The GitHub repository Jhomar1158-ux/proyecto003-clasificacion-keras-tf contains a labelled image folder "raw-img" with 3 categories: HP logo, Logitech logo, Intel logo. Examples follow, each with its label.

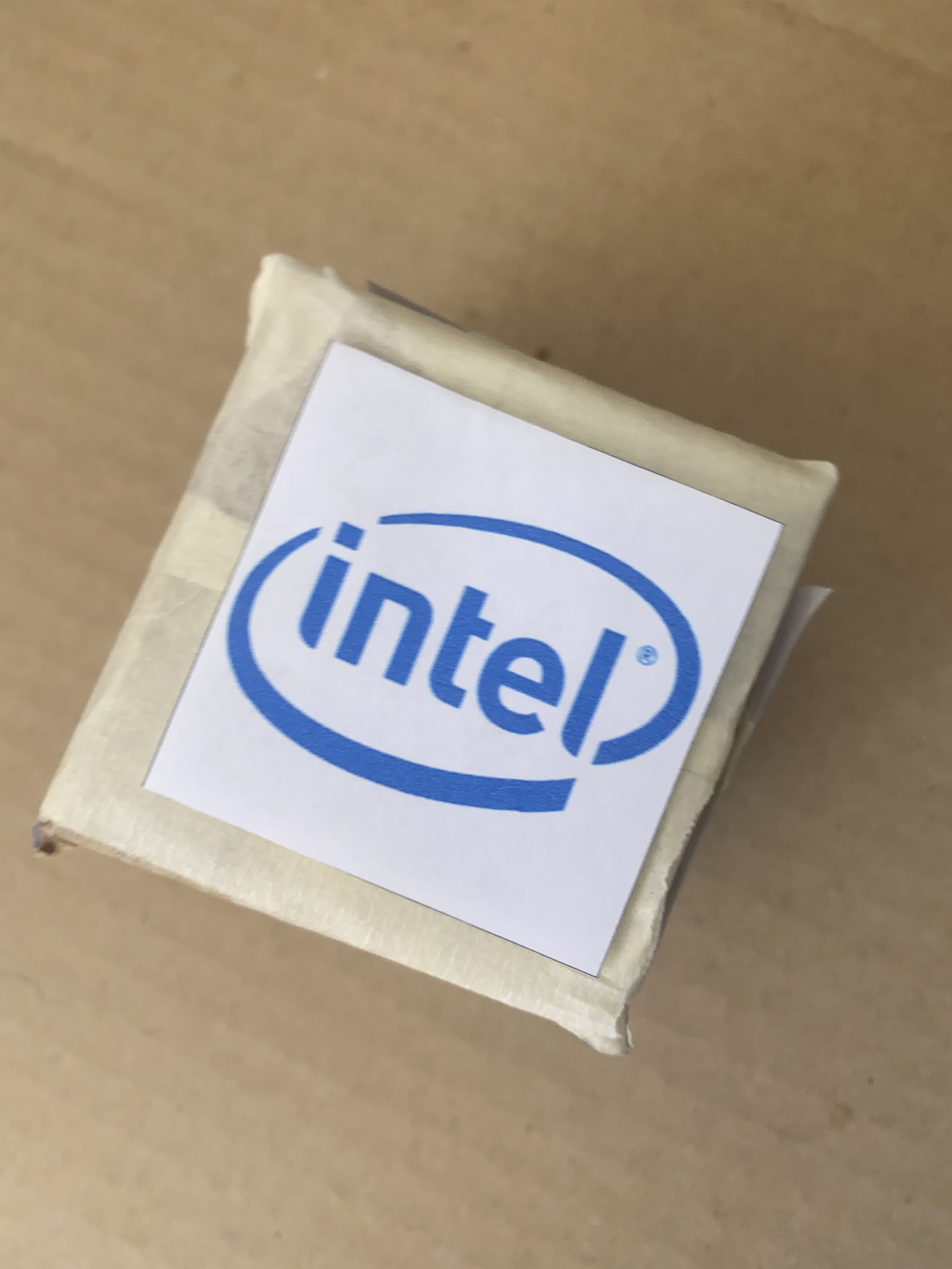
Label: Intel logo

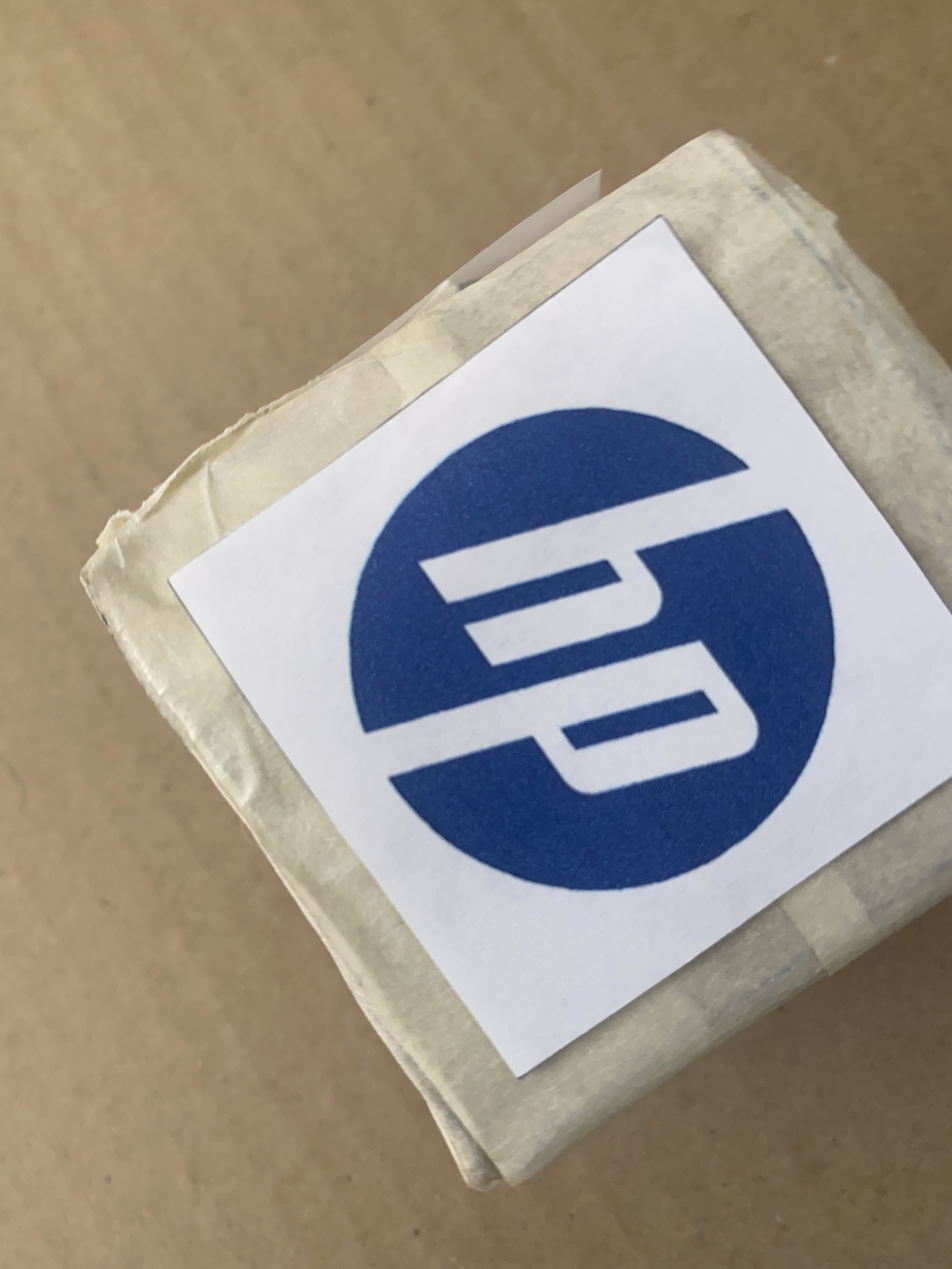
Label: HP logo

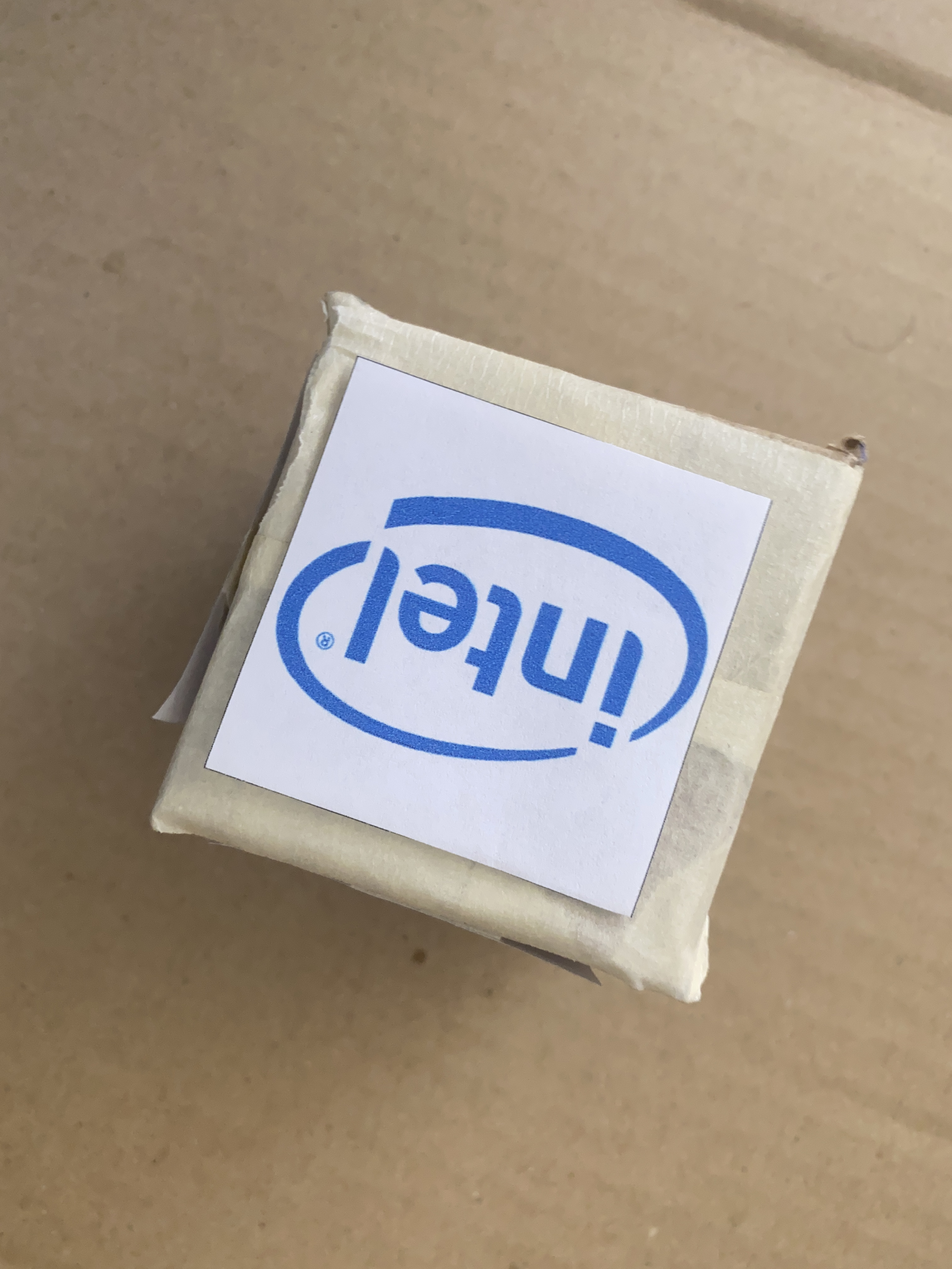
Label: Intel logo

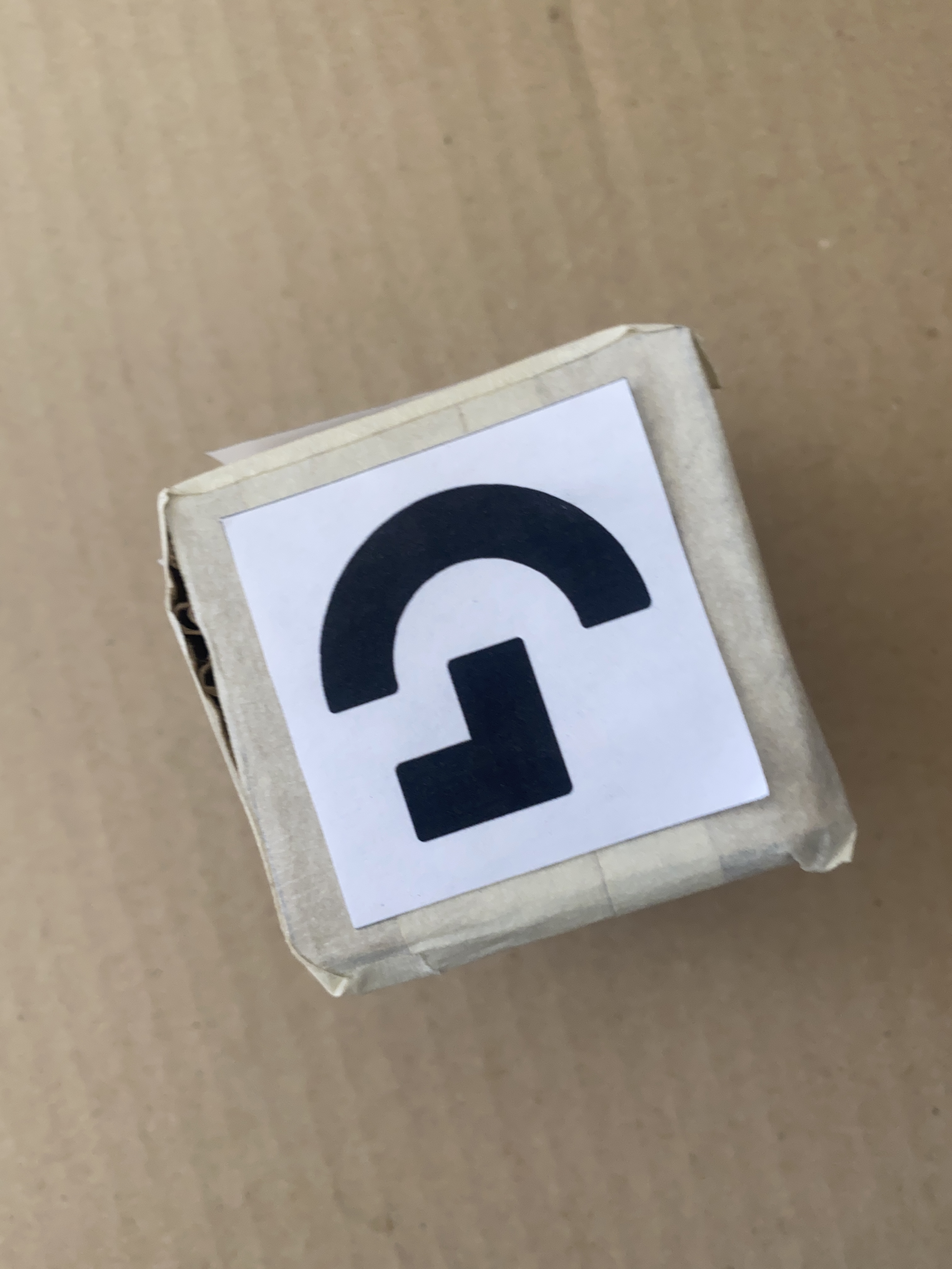
Label: Logitech logo

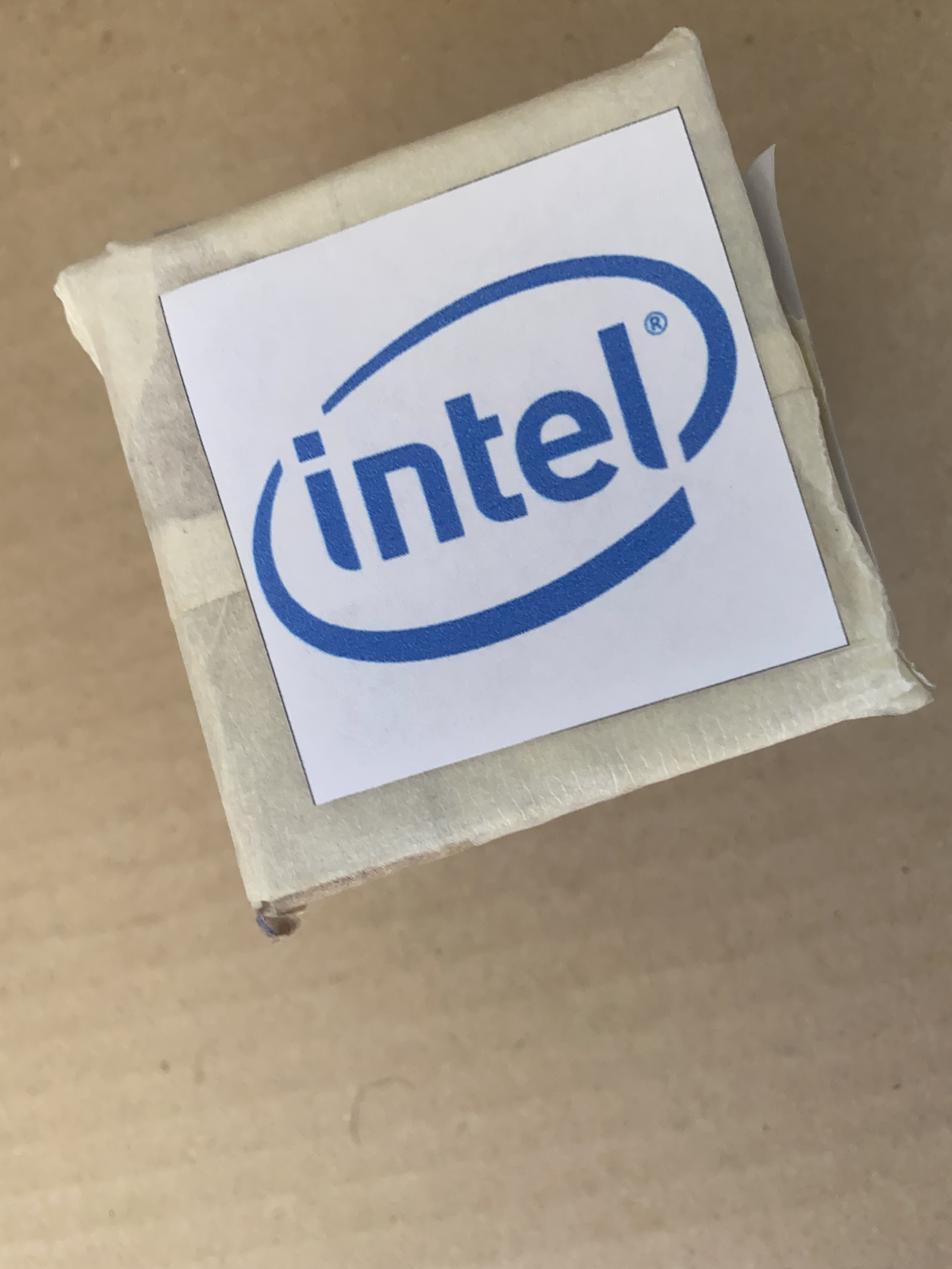
Label: Intel logo

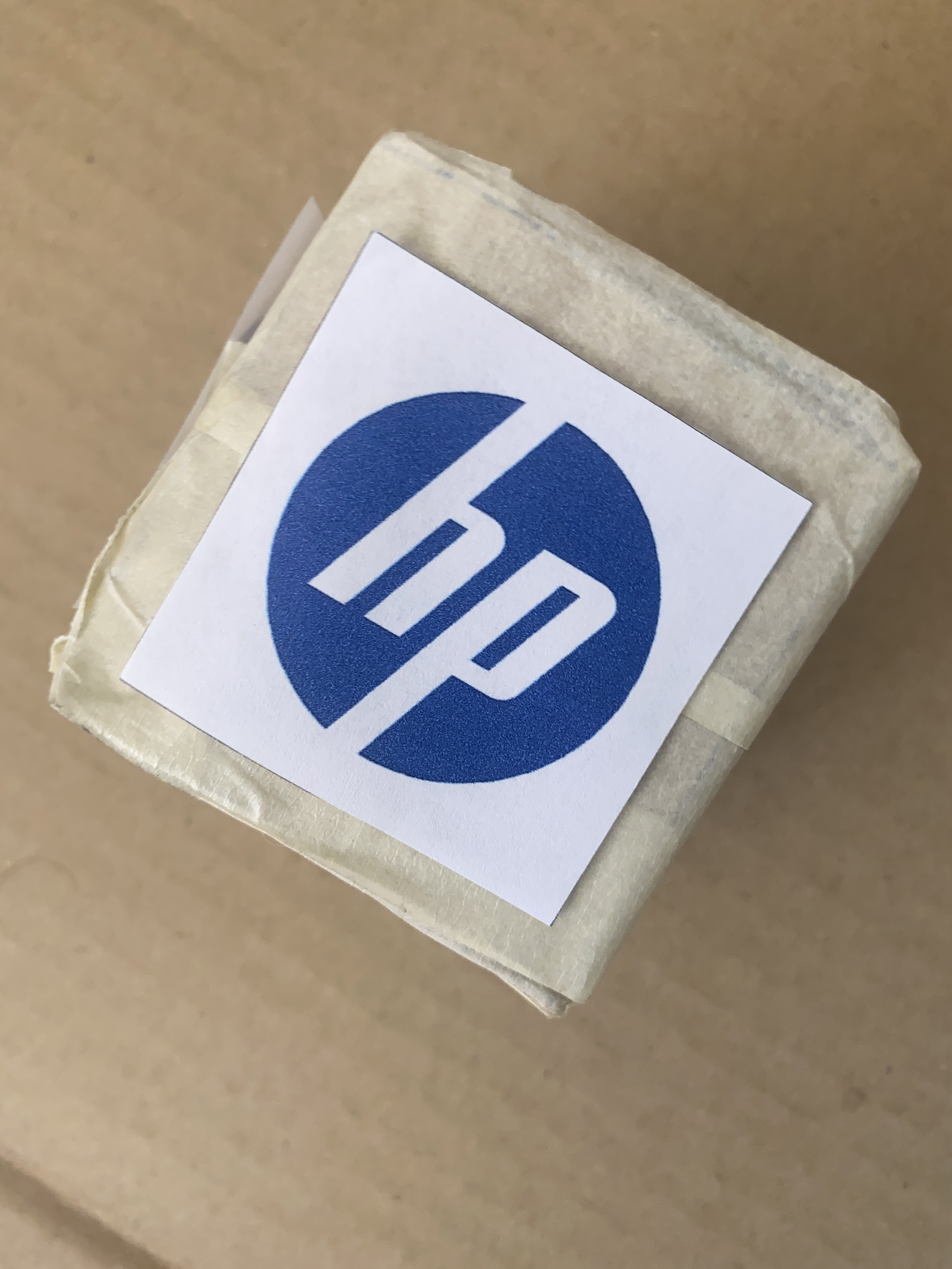
Label: HP logo
